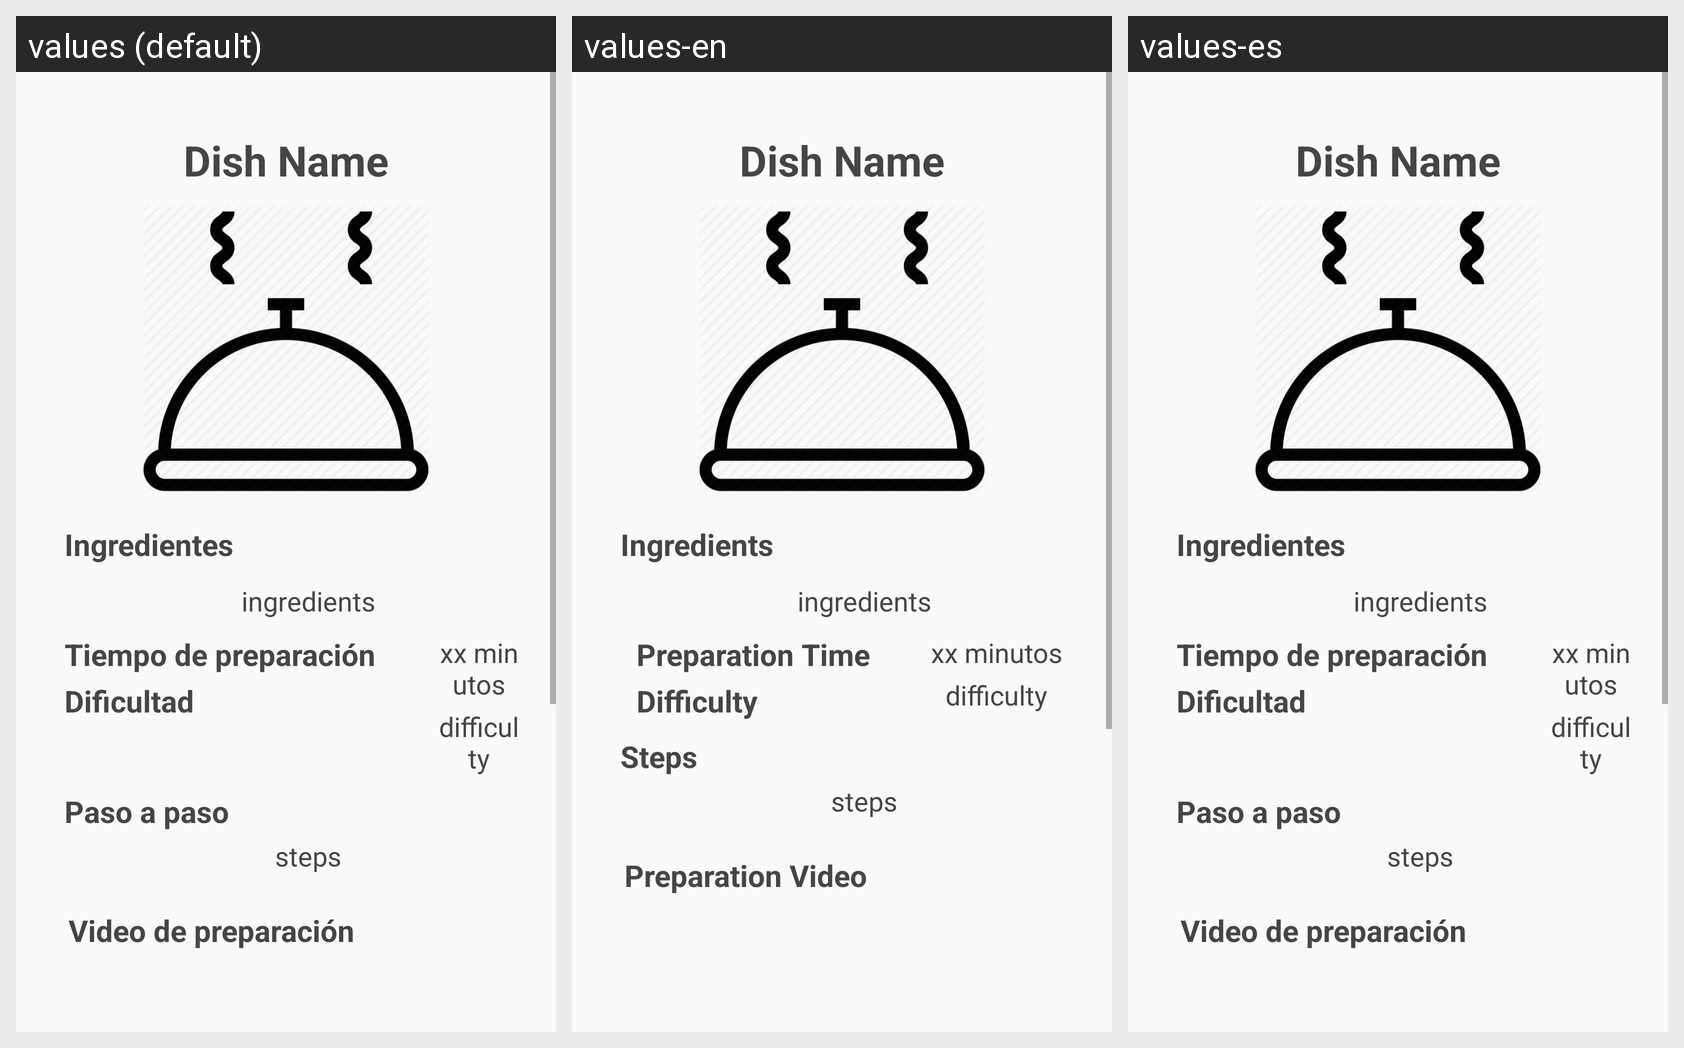

The Android screen below is rendered under several locales of the same app. Produce the string resources it draws, with the default and per-locale values.
Android screen res/layout/activity_dish_detail.xml rendered under 3 locales, left to right: values (default), values-en, values-es. Device: Nexus 5 (rendered at 1080×1920; each locale shown at half size, 540×960, under a caption strip naming it); theme OwrTheme.
Strings drawn on this screen, with the default value and each locale's value (text and hints the layout hard-codes appear in the picture but are not listed):

ingredients_text
  values: Ingredientes
  values-en: Ingredients
  values-es: Ingredientes

time_text
  values: Tiempo de preparación
  values-en: Preparation Time
  values-es: Tiempo de preparación

difficulty_text
  values: Dificultad
  values-en: Difficulty
  values-es: Dificultad

step_text
  values: Paso a paso
  values-en: Steps
  values-es: Paso a paso

video_text
  values: Video de preparación
  values-en: Preparation Video
  values-es: Video de preparación

aprox_price_text
  values: Precio Aproximado
  values-en: Approximated Price
  values-es: Precio Aproximado

ask_ingredients_text
  values: Pedir Ingredientes
  values-en: Ask Ingredients
  values-es: Pedir Ingredientes

view_comments_text
  values: Ver Comentarios
  values-en: Comments
  values-es: Ver Comentarios
